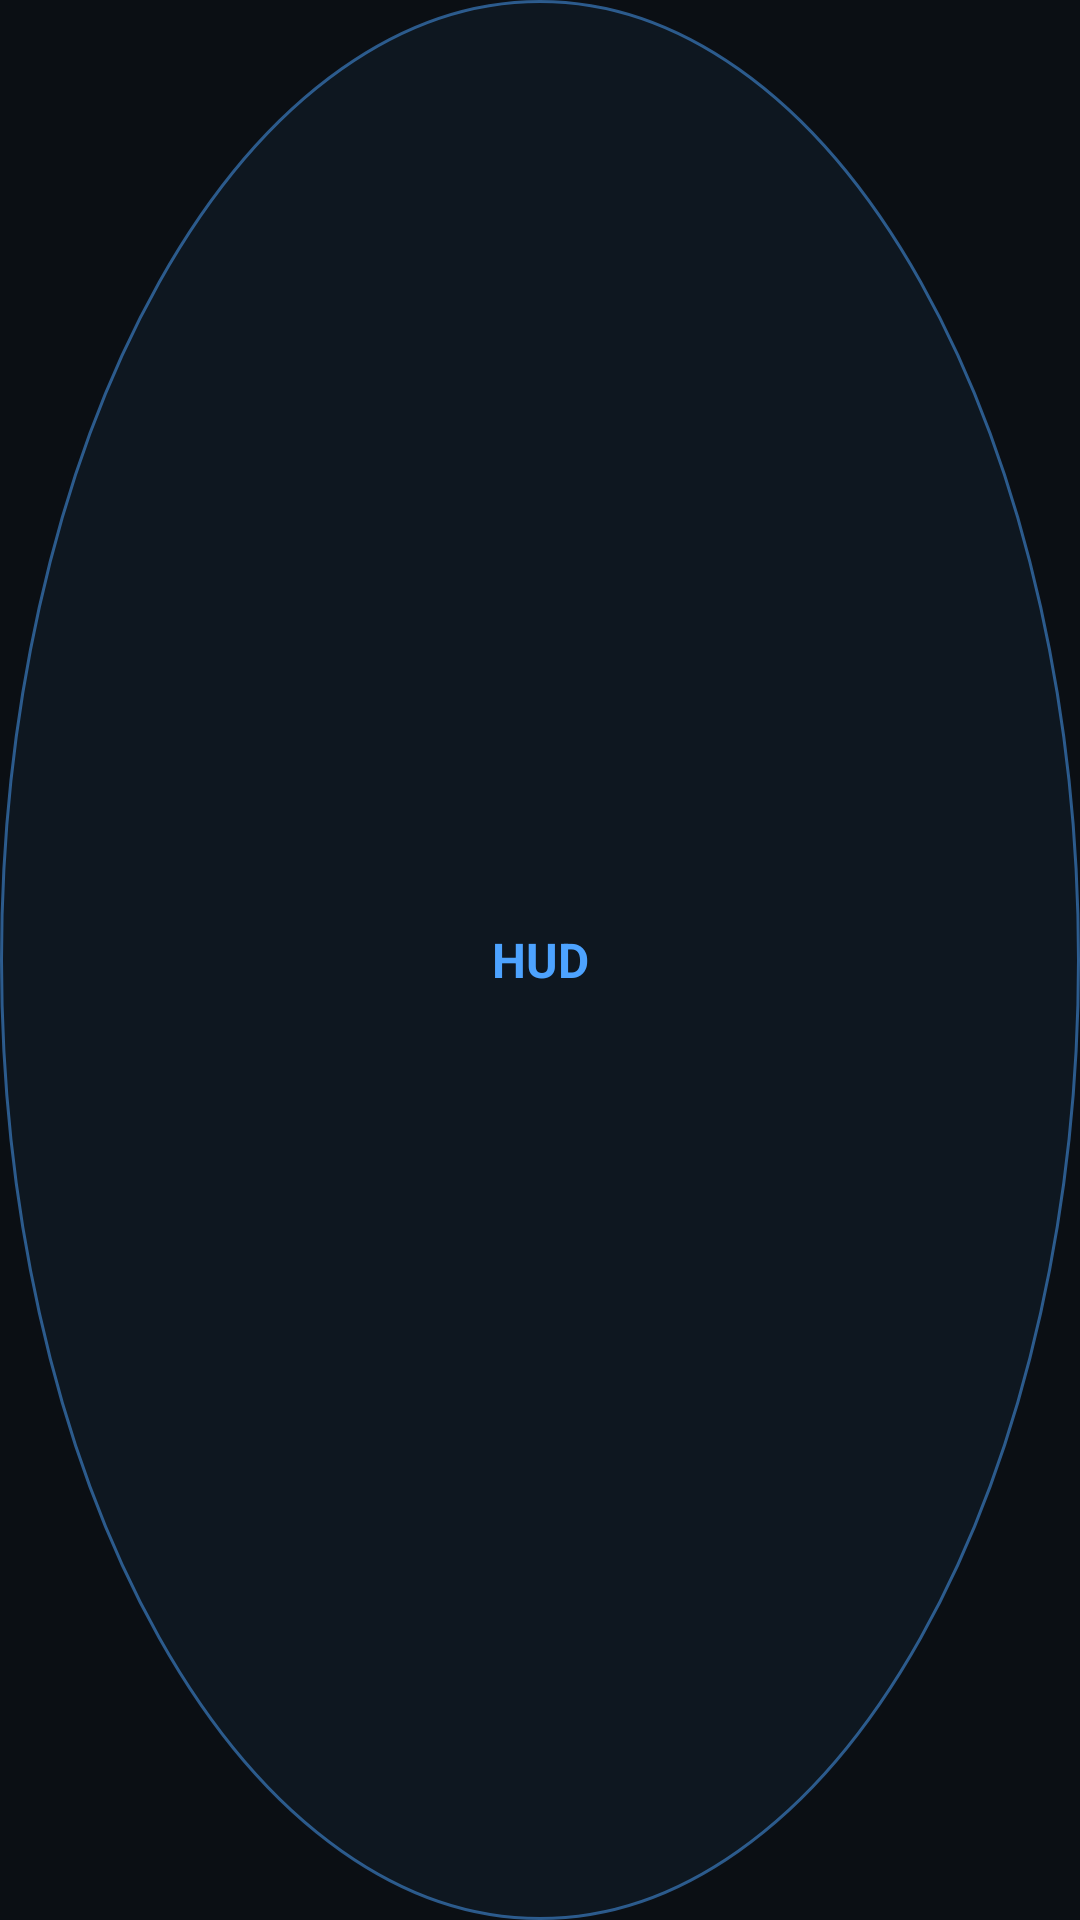

Write the Android layout XML for this screen, with the resource values it uses.
<!-- AndroidManifest.xml: application theme Theme.Celestia -->
<!-- res/layout/hud_fab.xml -->
<?xml version="1.0" encoding="utf-8"?>
<FrameLayout xmlns:android="http://schemas.android.com/apk/res/android"
    android:layout_width="match_parent"
    android:layout_height="match_parent"
    android:background="@drawable/bg_hud_fab"
    android:contentDescription="@string/hud_open_panel">

    <TextView
        android:layout_width="match_parent"
        android:layout_height="match_parent"
        android:gravity="center"
        android:text="@string/hud_fab_glyph"
        android:textColor="@color/accent"
        android:textSize="16sp"
        android:textStyle="bold" />
</FrameLayout>
<!-- resources referenced by this layout -->
<resources>
  <color name="accent">#4DA3FF</color>
  <!-- drawable bg_hud_fab (drawable) -->
  <?xml version="1.0" encoding="utf-8"?>
  <shape xmlns:android="http://schemas.android.com/apk/res/android" android:shape="oval">
      <solid android:color="#CC101A24" />
      <stroke android:width="1dp" android:color="#804DA3FF" />
  </shape>
  <string name="hud_fab_glyph">HUD</string>
  <string name="hud_open_panel">Open HUD panel</string>
  <style name="Theme.Celestia" parent="Theme.Material3.Dark.NoActionBar">
          <item name="colorPrimary">@color/accent</item>
          <item name="colorOnPrimary">@color/on_accent</item>
          <item name="colorPrimaryContainer">@color/accent_container</item>
          <item name="colorOnPrimaryContainer">@color/text_primary</item>
          <item name="colorSecondary">@color/accent_2</item>
          <item name="colorOnSecondary">@color/on_accent</item>
          <item name="colorSecondaryContainer">@color/accent_container</item>
          <item name="colorOnSecondaryContainer">@color/text_primary</item>
  
          <item name="android:colorBackground">@color/bg</item>
          <item name="colorSurface">@color/surface</item>
          <item name="colorOnSurface">@color/text_primary</item>
          <item name="colorSurfaceVariant">@color/surface_variant</item>
          <item name="colorOnSurfaceVariant">@color/text_dim</item>
          <item name="colorOutline">@color/outline</item>
          <item name="colorOutlineVariant">@color/outline</item>
          <item name="colorError">@color/error</item>
          <item name="colorOnError">@color/on_accent</item>
  
          <item name="android:statusBarColor">@color/bg</item>
          <item name="android:navigationBarColor">@color/bg</item>
          <item name="android:windowLightStatusBar">false</item>
          <item name="android:windowLightNavigationBar">false</item>
      </style>
  <color name="on_accent">#061018</color>
  <color name="accent_container">#132F4B</color>
  <color name="text_primary">#E8EEF7</color>
  <color name="accent_2">#8B7CFF</color>
  <color name="bg">#0B0F14</color>
  <color name="surface">#131A23</color>
  <color name="surface_variant">#1A232E</color>
  <color name="text_dim">#8FA1B3</color>
  <color name="outline">#243040</color>
  <color name="error">#FF6B6B</color>
</resources>
